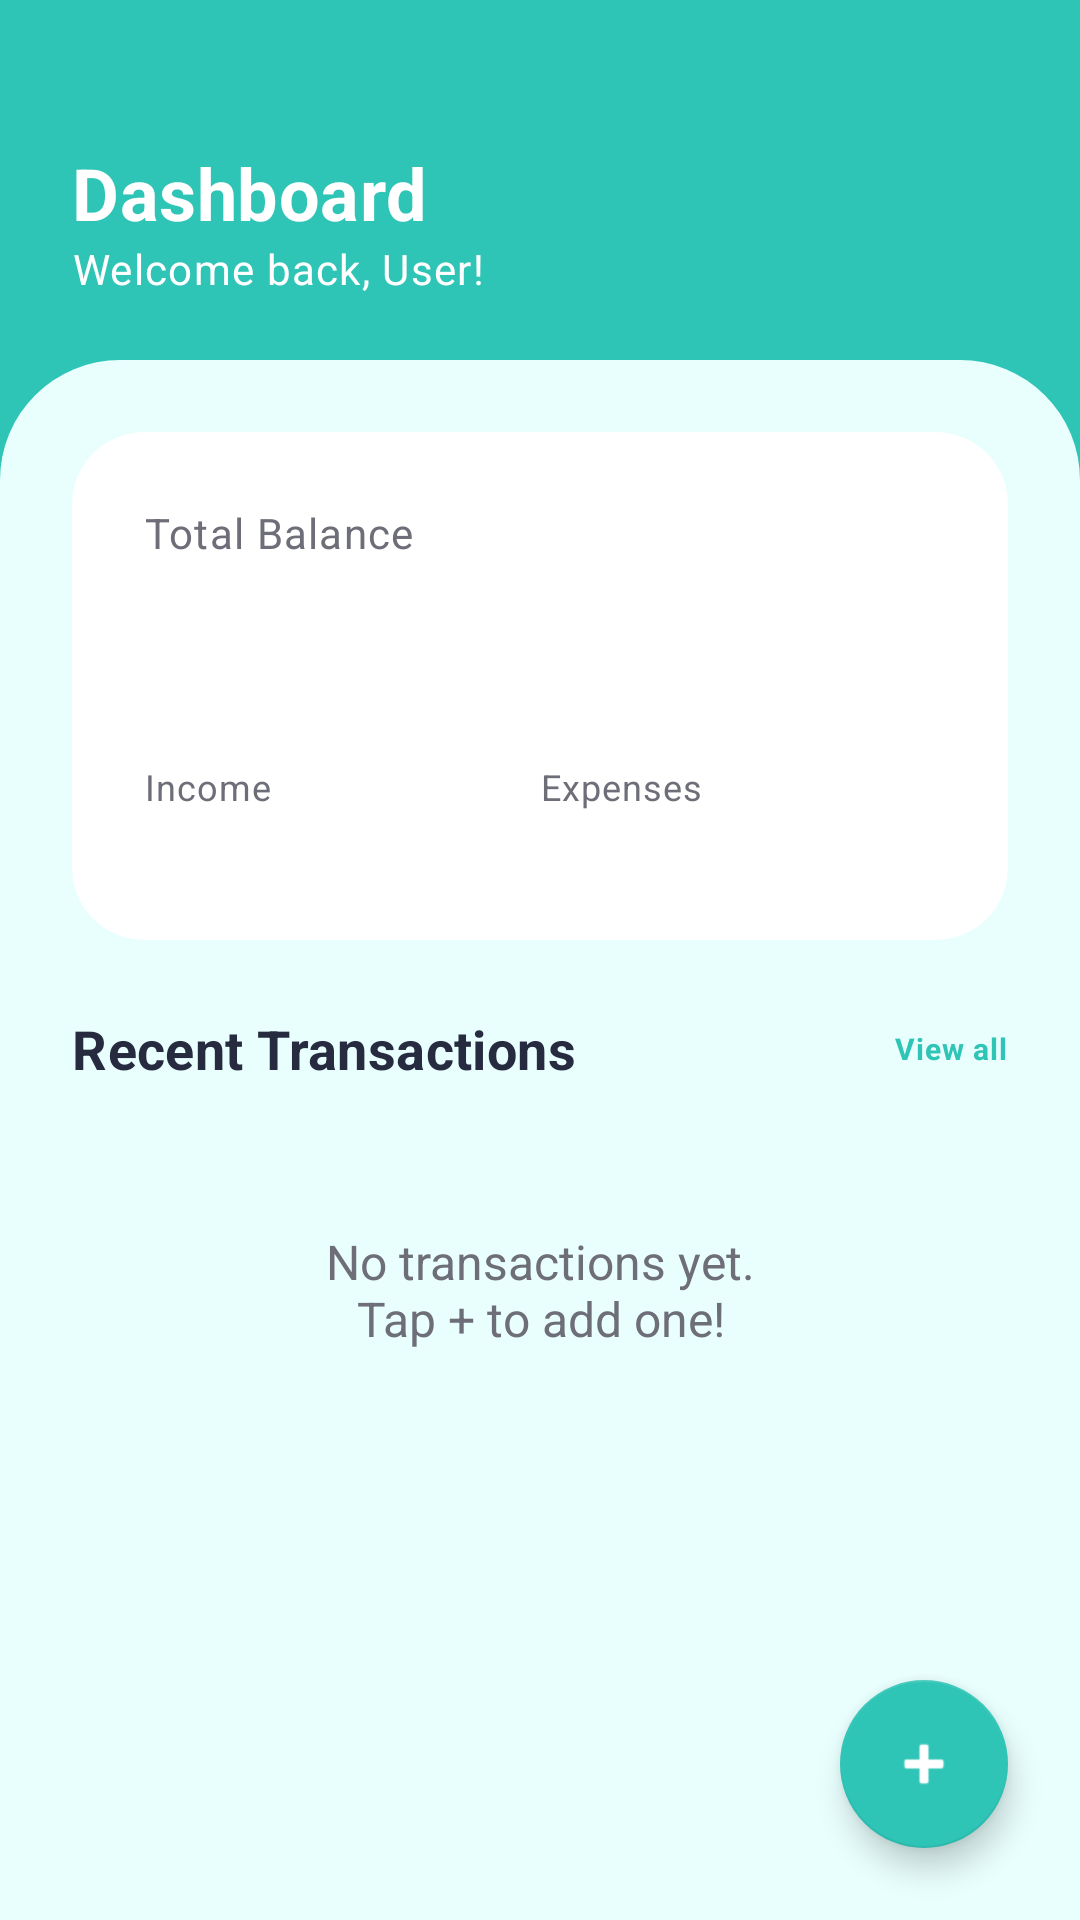

Reconstruct the res/layout file that produces this screen, plus the resources it refers to.
<!-- AndroidManifest.xml: application theme Theme.FairShare -->
<!-- res/layout/fragment_dashboard.xml -->
<?xml version="1.0" encoding="utf-8"?>
<androidx.coordinatorlayout.widget.CoordinatorLayout
    xmlns:android="http://schemas.android.com/apk/res/android"
    xmlns:app="http://schemas.android.com/apk/res-auto"
    xmlns:tools="http://schemas.android.com/tools"
    android:id="@+id/dashboard_root"
    android:layout_width="match_parent"
    android:layout_height="match_parent"
    android:background="@color/off_white"
    tools:context=".ui.dashboard.DashboardFragment">

    
    <View
        android:id="@+id/headerBackground"
        android:layout_width="match_parent"
        android:layout_height="220dp"
        android:background="@color/teal" />

    <TextView
        android:id="@+id/tvHeaderTitle"
        style="@style/TextAppearance.MyApp.Heading1"
        android:layout_width="wrap_content"
        android:layout_height="wrap_content"
        android:layout_marginStart="24dp"
        android:layout_marginTop="48dp"
        android:text="Dashboard"
        android:textColor="@color/white" />

    <TextView
        android:id="@+id/tvHeaderSubtitle"
        style="@style/TextAppearance.MyApp.BodyNormal"
        android:layout_width="wrap_content"
        android:layout_height="wrap_content"
        android:layout_marginStart="24dp"
        android:layout_marginTop="80dp"
        android:text="Welcome back, User!"
        android:textColor="@color/white" />

    
    <androidx.core.widget.NestedScrollView
        android:layout_width="match_parent"
        android:layout_height="match_parent"
        android:layout_marginTop="120dp"
        android:background="@drawable/bg_dashboard_content"
        android:clipToPadding="false"
        android:paddingBottom="88dp"
        app:layout_behavior="@string/appbar_scrolling_view_behavior">

        <LinearLayout
            android:layout_width="match_parent"
            android:layout_height="wrap_content"
            android:orientation="vertical"
            android:padding="24dp">

            
            <com.google.android.material.card.MaterialCardView
                android:layout_width="match_parent"
                android:layout_height="wrap_content"
                app:cardCornerRadius="24dp"
                app:cardElevation="0dp"
                app:strokeWidth="0dp">

                <LinearLayout
                    android:layout_width="match_parent"
                    android:layout_height="wrap_content"
                    android:orientation="vertical"
                    android:padding="24dp">

                    <TextView
                        style="@style/TextAppearance.MyApp.BodyNormal"
                        android:layout_width="wrap_content"
                        android:layout_height="wrap_content"
                        android:text="@string/total_balance"
                        android:textColor="@color/gray" />

                    <TextView
                        android:id="@+id/tvBalance"
                        style="@style/TextAppearance.MyApp.Heading1"
                        android:layout_width="wrap_content"
                        android:layout_height="wrap_content"
                        android:layout_marginTop="8dp"
                        android:textColor="@color/off_black"
                        android:textSize="32sp"
                        tools:text="Php 9,023.42" />

                    <LinearLayout
                        android:layout_width="match_parent"
                        android:layout_height="wrap_content"
                        android:layout_marginTop="16dp"
                        android:orientation="horizontal">

                        <LinearLayout
                            android:layout_width="0dp"
                            android:layout_height="wrap_content"
                            android:layout_weight="1"
                            android:orientation="vertical">
                            <TextView
                                style="@style/TextAppearance.MyApp.BodySmall"
                                android:layout_width="wrap_content"
                                android:layout_height="wrap_content"
                                android:text="@string/income_label"
                                android:textColor="@color/gray" />
                            <TextView
                                android:id="@+id/tvIncome"
                                style="@style/TextAppearance.MyApp.BodyNormal"
                                android:layout_width="wrap_content"
                                android:layout_height="wrap_content"
                                android:textColor="@color/teal"
                                android:textStyle="bold"
                                tools:text="+ Php 3,000.00" />
                        </LinearLayout>

                        <LinearLayout
                            android:layout_width="0dp"
                            android:layout_height="wrap_content"
                            android:layout_weight="1"
                            android:orientation="vertical">
                            <TextView
                                style="@style/TextAppearance.MyApp.BodySmall"
                                android:layout_width="wrap_content"
                                android:layout_height="wrap_content"
                                android:text="@string/expense_label"
                                android:textColor="@color/gray" />
                            <TextView
                                android:id="@+id/tvExpense"
                                style="@style/TextAppearance.MyApp.BodyNormal"
                                android:layout_width="wrap_content"
                                android:layout_height="wrap_content"
                                android:textColor="@color/orange"
                                android:textStyle="bold"
                                tools:text="- Php 1,750.00" />
                        </LinearLayout>
                    </LinearLayout>
                </LinearLayout>
            </com.google.android.material.card.MaterialCardView>

            
            <RelativeLayout
                android:layout_width="match_parent"
                android:layout_height="wrap_content"
                android:layout_marginTop="24dp">
                <TextView
                    style="@style/TextAppearance.MyApp.Heading3"
                    android:layout_width="wrap_content"
                    android:layout_height="wrap_content"
                    android:text="Recent Transactions" />
                <TextView
                    style="@style/TextAppearance.MyApp.BodySmaller"
                    android:layout_width="wrap_content"
                    android:layout_height="wrap_content"
                    android:layout_alignParentEnd="true"
                    android:text="View all"
                    android:textColor="@color/teal"
                    android:layout_centerVertical="true"
                    android:textStyle="bold" />
            </RelativeLayout>

            
            <TextView
                android:id="@+id/tvEmpty"
                android:layout_width="match_parent"
                android:layout_height="wrap_content"
                android:text="@string/no_transactions"
                android:textColor="@color/gray"
                android:textSize="16sp"
                android:gravity="center"
                android:paddingTop="48dp"
                android:paddingBottom="48dp"
                android:visibility="visible" />

            
            <androidx.recyclerview.widget.RecyclerView
                android:id="@+id/rvExpenses"
                android:layout_width="match_parent"
                android:layout_height="wrap_content"
                android:nestedScrollingEnabled="false"
                android:clipToPadding="false"
                tools:listitem="@layout/item_expense" />

        </LinearLayout>

    </androidx.core.widget.NestedScrollView>

    
    <com.google.android.material.floatingactionbutton.FloatingActionButton
        android:id="@+id/fabAdd"
        android:layout_width="wrap_content"
        android:layout_height="wrap_content"
        android:layout_gravity="bottom|end"
        android:layout_margin="24dp"
        android:contentDescription="@string/add_transaction"
        android:src="@android:drawable/ic_input_add"
        app:backgroundTint="@color/teal"
        app:tint="@color/white"
        app:fabSize="normal" />

</androidx.coordinatorlayout.widget.CoordinatorLayout>
<!-- res/layout/item_expense.xml (included above) -->
<?xml version="1.0" encoding="utf-8"?>
<com.google.android.material.card.MaterialCardView
    xmlns:android="http://schemas.android.com/apk/res/android"
    xmlns:app="http://schemas.android.com/apk/res-auto"
    xmlns:tools="http://schemas.android.com/tools"
    android:layout_width="match_parent"
    android:layout_height="wrap_content"
    app:cardCornerRadius="14dp"
    app:cardElevation="2dp"
    app:cardBackgroundColor="@color/bg_card"
    android:layout_marginBottom="10dp">

    <LinearLayout
        android:layout_width="match_parent"
        android:layout_height="wrap_content"
        android:orientation="horizontal"
        android:gravity="center_vertical">

        
        <View
            android:id="@+id/categoryIndicator"
            android:layout_width="5dp"
            android:layout_height="match_parent"
            android:background="@color/cat_other" />

        
        <LinearLayout
            android:layout_width="0dp"
            android:layout_height="wrap_content"
            android:layout_weight="1"
            android:orientation="vertical"
            android:paddingStart="14dp"
            android:paddingTop="14dp"
            android:paddingBottom="14dp"
            android:paddingEnd="4dp">

            <TextView
                android:id="@+id/tvItemTitle"
                android:layout_width="wrap_content"
                android:layout_height="wrap_content"
                android:textColor="@color/text_primary"
                android:textSize="16sp"
                android:textStyle="bold"
                android:maxLines="1"
                android:ellipsize="end"
                tools:text="Grocery Shopping" />

            <TextView
                android:id="@+id/tvItemCategory"
                android:layout_width="wrap_content"
                android:layout_height="wrap_content"
                android:textColor="@color/text_secondary"
                android:textSize="12sp"
                android:layout_marginTop="2dp"
                tools:text="Food" />

            <TextView
                android:id="@+id/tvItemDate"
                android:layout_width="wrap_content"
                android:layout_height="wrap_content"
                android:textColor="@color/text_secondary"
                android:textSize="11sp"
                android:layout_marginTop="4dp"
                tools:text="Mar 23, 2026" />

        </LinearLayout>

        
        <TextView
            android:id="@+id/tvItemAmount"
            android:layout_width="wrap_content"
            android:layout_height="wrap_content"
            android:textSize="16sp"
            android:textStyle="bold"
            android:paddingEnd="8dp"
            android:paddingStart="4dp"
            tools:text="- $45.00"
            tools:textColor="@color/expense_red" />

        
        <ImageButton
            android:id="@+id/btnDelete"
            android:layout_width="40dp"
            android:layout_height="40dp"
            android:src="@android:drawable/ic_menu_delete"
            android:background="?attr/selectableItemBackgroundBorderless"
            android:contentDescription="@string/delete"
            android:layout_marginEnd="8dp"
            app:tint="@color/text_secondary" />

    </LinearLayout>

</com.google.android.material.card.MaterialCardView>
<!-- resources referenced by this layout -->
<resources>
  <color name="bg_card">#FFFFFF</color>
  <color name="cat_other">#B0BEC5</color>
  <color name="expense_red">#EE5B5B</color>
  <color name="gray">#6D6E78</color>
  <color name="off_black">#272B40</color>
  <color name="off_white">#E8FFFD</color>
  <color name="orange">#FF9F1C</color>
  <color name="teal">#2EC4B6</color>
  <color name="text_primary">#1A1A2E</color>
  <color name="text_secondary">#777788</color>
  <color name="white">#FFFFFFFF</color>
  <!-- drawable bg_dashboard_content (drawable) -->
  <?xml version="1.0" encoding="utf-8"?>
  <shape xmlns:android="http://schemas.android.com/apk/res/android"
      android:shape="rectangle">
      <solid android:color="@color/off_white" />
      <corners
          android:topLeftRadius="40dp"
          android:topRightRadius="40dp" />
  </shape>
  <string name="add_transaction">Add Transaction</string>
  <string name="delete">Delete</string>
  <string name="expense_label">Expenses</string>
  <string name="income_label">Income</string>
  <string name="no_transactions">No transactions yet.\nTap + to add one!</string>
  <string name="total_balance">Total Balance</string>
  <style name="TextAppearance.MyApp.BodyNormal" parent="TextAppearance.MaterialComponents.Body1">
          <item name="android:fontFamily">@font/roboto_regular</item>
          <item name="android:textSize">14sp</item>
      </style>
  <style name="TextAppearance.MyApp.BodySmall" parent="TextAppearance.MaterialComponents.Body1">
          <item name="android:fontFamily">@font/roboto_regular</item>
          <item name="android:textSize">12sp</item>
      </style>
  <style name="TextAppearance.MyApp.BodySmaller" parent="TextAppearance.MaterialComponents.Body1">
          <item name="android:fontFamily">@font/roboto_regular</item>
          <item name="android:textSize">10sp</item>
      </style>
  <style name="TextAppearance.MyApp.Heading1" parent="TextAppearance.MaterialComponents.Headline4">
          <item name="android:fontFamily">@font/montserrat_bold</item>
          <item name="android:textSize">24sp</item>
          <item name="android:textStyle">bold</item>
          <item name="android:textColor">@color/off_black</item>
      </style>
  <style name="TextAppearance.MyApp.Heading3" parent="TextAppearance.MaterialComponents.Headline4">
          <item name="android:fontFamily">@font/montserrat_bold</item>
          <item name="android:textSize">18sp</item>
          <item name="android:textStyle">bold</item>
          <item name="android:textColor">@color/off_black</item>
      </style>
  <style name="Theme.FairShare" parent="Theme.MaterialComponents.DayNight.NoActionBar">
          <item name="colorPrimary">@color/primary</item>
          <item name="colorPrimaryDark">@color/primary_dark</item>
          <item name="colorAccent">@color/accent</item>
          <item name="android:windowBackground">@color/bg_dark</item>
          <item name="android:statusBarColor">@color/primary</item>
          <item name="android:navigationBarColor">@color/bg_card</item>
          <item name="colorSurface">@color/bg_surface</item>
          <item name="colorOnSurface">@color/text_primary</item>
      </style>
  <color name="primary">#2CB4A5</color>
  <color name="primary_dark">#239A8D</color>
  <color name="accent">#FF9F1C</color>
  <color name="bg_dark">#F2F2F2</color>
  <color name="bg_surface">#FFFFFF</color>
</resources>
